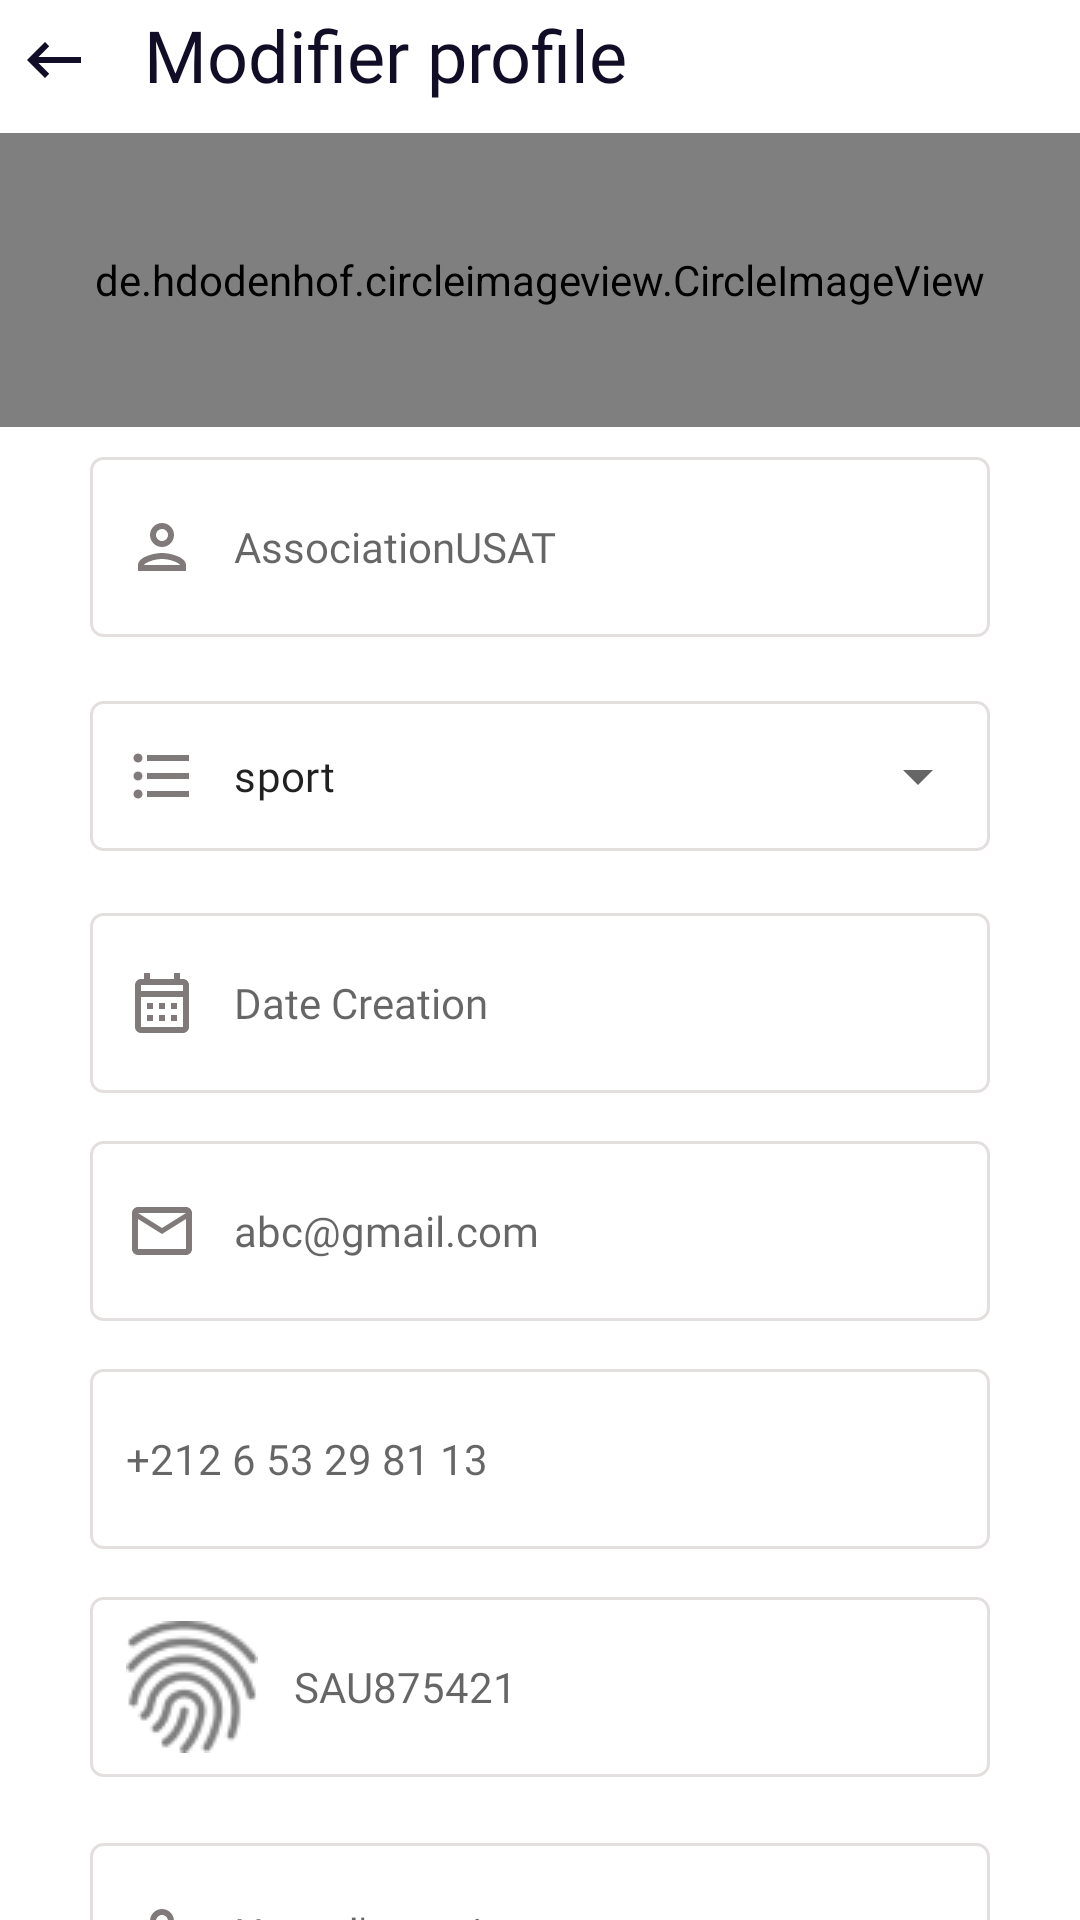

Here is an Android app screen rendered from its layout file. Give the layout XML and the strings, colors and styles it references.
<!-- AndroidManifest.xml: application theme Theme.Prj_gestion_centre_mobile -->
<!-- res/layout/activity_modifierprofile.xml -->
<?xml version="1.0" encoding="utf-8"?>
<androidx.constraintlayout.widget.ConstraintLayout xmlns:android="http://schemas.android.com/apk/res/android"
    xmlns:app="http://schemas.android.com/apk/res-auto"
    xmlns:tools="http://schemas.android.com/tools"
    android:layout_width="match_parent"
    android:layout_height="match_parent"
    tools:context=".ModifierprofileActivity">
    <RelativeLayout
    android:layout_width="match_parent"
    android:layout_height="match_parent"
    android:orientation="vertical">

    <LinearLayout
        android:layout_width="match_parent"
        android:layout_height="match_parent"
        android:orientation="vertical">

        <LinearLayout
            android:layout_width="match_parent"
            android:layout_height="wrap_content"
            android:layout_marginTop="2dp"
            android:layout_marginRight="30dp"
            android:orientation="horizontal">

            <ImageButton
                android:id="@+id/IdIcon"
                android:layout_width="36dp"
                android:layout_height="36dp"
                android:background="#fff"
                android:src="@drawable/ic_back"
                app:layout_constraintEnd_toEndOf="parent"
                app:layout_constraintHorizontal_bias="0"
                app:layout_constraintStart_toStartOf="parent"
                app:layout_constraintTop_toTopOf="parent" />

            <TextView
                android:layout_width="300dp"
                android:layout_height="wrap_content"
                android:layout_marginTop="0dp"
                android:layout_marginRight="40dp"
                android:layout_marginBottom="10dp"
                android:drawablePadding="12dp"
                android:ems="10"
                android:fontFamily="@font/poppins_medium"
                android:paddingStart="12dp"
                android:paddingEnd="12dp"
                android:text="Modifier profile"
                android:textColor="#120D26"
                android:textSize="24sp"
                app:layout_constraintEnd_toEndOf="parent"
                app:layout_constraintStart_toStartOf="parent"
                app:layout_constraintTop_toTopOf="parent" />
        </LinearLayout>
        <de.hdodenhof.circleimageview.CircleImageView
            android:id="@+id/img"
            android:layout_width="match_parent"
            android:layout_height="98dp"
            android:src="@drawable/photo" />

        <EditText
            android:id="@+id/association"
            android:layout_width="match_parent"
            android:layout_height="60dp"
            android:layout_marginTop="10dp"
            android:layout_marginLeft="30dp"
            android:layout_marginRight="30dp"
            android:background="@drawable/custmor_input"
            android:drawableStart="@drawable/custom_ic_user"
            android:drawablePadding="12dp"
            android:ems="10"
            android:fontFamily="@font/poppins_regular"
            android:hint="AssociationUSAT"
            android:inputType="text"
            android:paddingStart="12dp"
            android:paddingEnd="12dp"
            android:textSize="14sp"
            app:layout_constraintEnd_toEndOf="parent"
            app:layout_constraintStart_toStartOf="parent"
            app:layout_constraintTop_toTopOf="parent" />

        <com.google.android.material.textfield.TextInputLayout
            android:id="@+id/sport"
            android:layout_width="match_parent"
            android:layout_height="60dp"
            android:layout_marginTop="16dp"
            android:layout_marginLeft="30dp"
            android:layout_marginRight="30dp"
            android:fontFamily="@font/poppins_regular"
            style="@style/Widget.MaterialComponents.TextInputLayout.OutlinedBox.Dense.ExposedDropdownMenu"
            android:textSize="14sp"
            android:gravity="end"
            app:layout_constraintEnd_toEndOf="parent"
            app:layout_constraintStart_toStartOf="parent"
            app:layout_constraintTop_toBottomOf="@+id/IdEmail_organisme">
            <AutoCompleteTextView
                android:layout_width="match_parent"
                android:layout_height="50dp"
                android:layout_marginTop="16dp"
                android:fontFamily="@font/poppins_regular"
                android:textSize="14sp"
                android:paddingStart="12dp"
                android:paddingEnd="12dp"
                android:ems="10"
                android:drawablePadding="12dp"
                android:id="@+id/typeOrganisme"
                android:inputType="none"
                android:background="@drawable/custmor_input"
                android:text="sport"
                android:drawableStart="@drawable/custom_spinner"
                />
        </com.google.android.material.textfield.TextInputLayout>

        <EditText
            android:id="@+id/date"
            android:layout_width="match_parent"
            android:layout_height="60dp"
            android:layout_marginTop="16dp"
            android:paddingStart="12dp"
            android:paddingEnd="12dp"
            android:ems="10"
            android:background="@drawable/custmor_input"
            android:drawableStart="@drawable/custom_date"
            android:drawablePadding="12dp"
            android:hint="Date Creation"
            android:fontFamily="@font/poppins_regular"
            android:inputType="date"
            android:textSize="14sp"
            android:layout_marginLeft="30dp"
            android:layout_marginRight="30dp"
            app:layout_constraintEnd_toEndOf="parent"
            app:layout_constraintHorizontal_bias="0.8"
            app:layout_constraintStart_toStartOf="parent"
            app:layout_constraintTop_toBottomOf="@id/type_organisme"/>
        <EditText
            android:id="@+id/IdEmail_organisme"
            android:layout_width="match_parent"
            android:layout_height="60dp"
            android:layout_marginTop="16dp"
            android:paddingStart="12dp"
            android:paddingEnd="12dp"
            android:ems="10"
            android:layout_marginLeft="30dp"
            android:layout_marginRight="30dp"
            android:background="@drawable/custmor_input"
            android:drawableStart="@drawable/custom_email_icon"
            android:drawablePadding="12dp"
            android:hint="abc@gmail.com"
            android:inputType="text"
            android:fontFamily="@font/poppins_regular"
            android:textSize="14sp"
            app:layout_constraintEnd_toEndOf="parent"
            app:layout_constraintStart_toStartOf="parent"
            app:layout_constraintTop_toBottomOf="@+id/nom_organisme"/>
        <EditText
            android:id="@+id/editTextPhone2"
            android:layout_width="match_parent"
            android:layout_height="60dp"
            android:layout_marginTop="16dp"
            android:paddingStart="12dp"
            android:paddingEnd="12dp"
            android:ems="10"
            android:layout_marginLeft="30dp"
            android:layout_marginRight="30dp"
            android:layout_marginBottom="16dp"
            android:background="@drawable/custmor_input"
            android:drawableStart="@drawable/maroc"
            android:drawablePadding="12dp"
            android:hint="+212 6 53 29 81 13"
            android:inputType="phone"
            android:fontFamily="@font/poppins_regular"
            android:textSize="14sp"
            app:layout_constraintEnd_toEndOf="parent"
            app:layout_constraintStart_toStartOf="parent"
            app:layout_constraintTop_toBottomOf="@+id/phone"/>
        <EditText
            android:id="@+id/editTextTextPersonName4"
            android:layout_width="match_parent"
            android:layout_height="60dp"
            android:layout_marginTop="0dp"
            android:paddingStart="12dp"
            android:paddingEnd="12dp"
            android:ems="10"
            android:layout_marginLeft="30dp"
            android:layout_marginRight="30dp"
            android:layout_marginBottom="16dp"
            android:background="@drawable/custmor_input"
            android:drawableStart="@drawable/fingerprint"
            android:drawablePadding="12dp"
            android:fontFamily="@font/poppins_regular"
            android:textSize="14sp"
            app:layout_constraintEnd_toEndOf="parent"
            app:layout_constraintStart_toStartOf="parent"
            app:layout_constraintTop_toBottomOf="@+id/nom_organisme"
            android:inputType="textPersonName"
            android:hint="SAU875421" />

        <EditText
            android:id="@+id/nom_organisme"
            android:layout_width="match_parent"
            android:layout_height="60dp"
            android:layout_marginTop="6dp"
            android:layout_marginLeft="30dp"
            android:layout_marginRight="30dp"
            android:background="@drawable/custmor_input"
            android:drawableStart="@drawable/custom_ic_user"
            android:drawablePadding="12dp"
            android:ems="10"
            android:fontFamily="@font/poppins_regular"
            android:hint="Nom d'organisme"
            android:inputType="text"
            android:paddingStart="12dp"
            android:paddingEnd="12dp"
            android:textSize="14sp"
            app:layout_constraintEnd_toEndOf="parent"
            app:layout_constraintStart_toStartOf="parent"
            app:layout_constraintTop_toTopOf="parent" />
        <TextView
            android:id="@+id/textView3"
            android:layout_width="match_parent"
            android:layout_height="wrap_content"
            android:textSize="20sp"
            android:textStyle="bold"
            android:text="Catégories" />

    </LinearLayout>

</RelativeLayout>
</androidx.constraintlayout.widget.ConstraintLayout>
<!-- resources referenced by this layout -->
<resources>
  <!-- drawable custom_date (drawable) -->
  <?xml version="1.0" encoding="utf-8"?>
  <selector xmlns:android="http://schemas.android.com/apk/res/android">
      <item
          android:state_focused="true"
          android:drawable="@drawable/ic_calendar_focu"/>
      <item
          android:state_focused="false"
          android:drawable="@drawable/ic_calendar"/>
  </selector>
  <!-- drawable custom_email_icon (drawable) -->
  <?xml version="1.0" encoding="utf-8"?>
  <selector xmlns:android="http://schemas.android.com/apk/res/android">
      <item
          android:state_focused="true"
          android:drawable="@drawable/ic_email_focu"/>
      <item
          android:state_focused="false"
          android:drawable="@drawable/ic_email"/>
  </selector>
  <!-- drawable custom_ic_user (drawable) -->
  <?xml version="1.0" encoding="utf-8"?>
  <selector xmlns:android="http://schemas.android.com/apk/res/android">
      <item
          android:state_focused="true"
          android:drawable="@drawable/ic_userfocu"/>
      <item
          android:state_focused="false"
          android:drawable="@drawable/ic_users"/>
  </selector>
  <!-- drawable custom_spinner (drawable) -->
  <?xml version="1.0" encoding="utf-8"?>
  <selector xmlns:android="http://schemas.android.com/apk/res/android">
  
      <item
          android:state_focused="true"
          android:drawable="@drawable/ic_type_focu"/>
      <item
          android:state_focused="false"
          android:drawable="@drawable/ic_type"/>
  
  </selector>
  <!-- drawable ic_back (drawable) -->
  <vector android:autoMirrored="true" android:height="24dp"
      android:tint="#120D26" android:viewportHeight="24"
      android:viewportWidth="24" android:width="24dp" xmlns:android="http://schemas.android.com/apk/res/android">
      <path android:fillColor="@android:color/white" android:pathData="M21,11H6.83l3.58,-3.59L9,6l-6,6 6,6 1.41,-1.41L6.83,13H21z"/>
  </vector>
  <color name="white">#FFFFFFFF</color>
  <color name="blue_mobile">#5669FF</color>
  <!-- drawable ic_email_focu (drawable) -->
  <vector android:height="24dp" android:tint="#3D56F0"
      android:viewportHeight="24" android:viewportWidth="24"
      android:width="24dp" xmlns:android="http://schemas.android.com/apk/res/android">
      <path android:fillColor="@android:color/white" android:pathData="M22,6c0,-1.1 -0.9,-2 -2,-2L4,4c-1.1,0 -2,0.9 -2,2v12c0,1.1 0.9,2 2,2h16c1.1,0 2,-0.9 2,-2L22,6zM20,6l-8,5 -8,-5h16zM20,18L4,18L4,8l8,5 8,-5v10z"/>
  </vector>
  <!-- drawable ic_email (drawable) -->
  <vector android:height="24dp" android:tint="#807A7A"
      android:viewportHeight="24"
      android:viewportWidth="24"
      android:width="24dp"
      xmlns:android="http://schemas.android.com/apk/res/android">
      <path
          android:fillColor="#807A7A"
          android:pathData="M22,6c0,-1.1 -0.9,-2 -2,-2L4,4c-1.1,0 -2,0.9 -2,2v12c0,1.1 0.9,2 2,2h16c1.1,0 2,-0.9 2,-2L22,6zM20,6l-8,5 -8,-5h16zM20,18L4,18L4,8l8,5 8,-5v10z"/>
  </vector>
  <!-- drawable ic_users (drawable) -->
  <vector android:height="24dp" android:tint="#807A7A"
      android:viewportHeight="24" android:viewportWidth="24"
      android:width="24dp" xmlns:android="http://schemas.android.com/apk/res/android">
      <path android:fillColor="@android:color/white" android:pathData="M12,6c1.1,0 2,0.9 2,2s-0.9,2 -2,2 -2,-0.9 -2,-2 0.9,-2 2,-2m0,10c2.7,0 5.8,1.29 6,2L6,18c0.23,-0.72 3.31,-2 6,-2m0,-12C9.79,4 8,5.79 8,8s1.79,4 4,4 4,-1.79 4,-4 -1.79,-4 -4,-4zM12,14c-2.67,0 -8,1.34 -8,4v2h16v-2c0,-2.66 -5.33,-4 -8,-4z"/>
  </vector>
  <color name="teal_200">#FF03DAC5</color>
  <color name="teal_700">#FF018786</color>
  <color name="black">#FF000000</color>
</resources>
